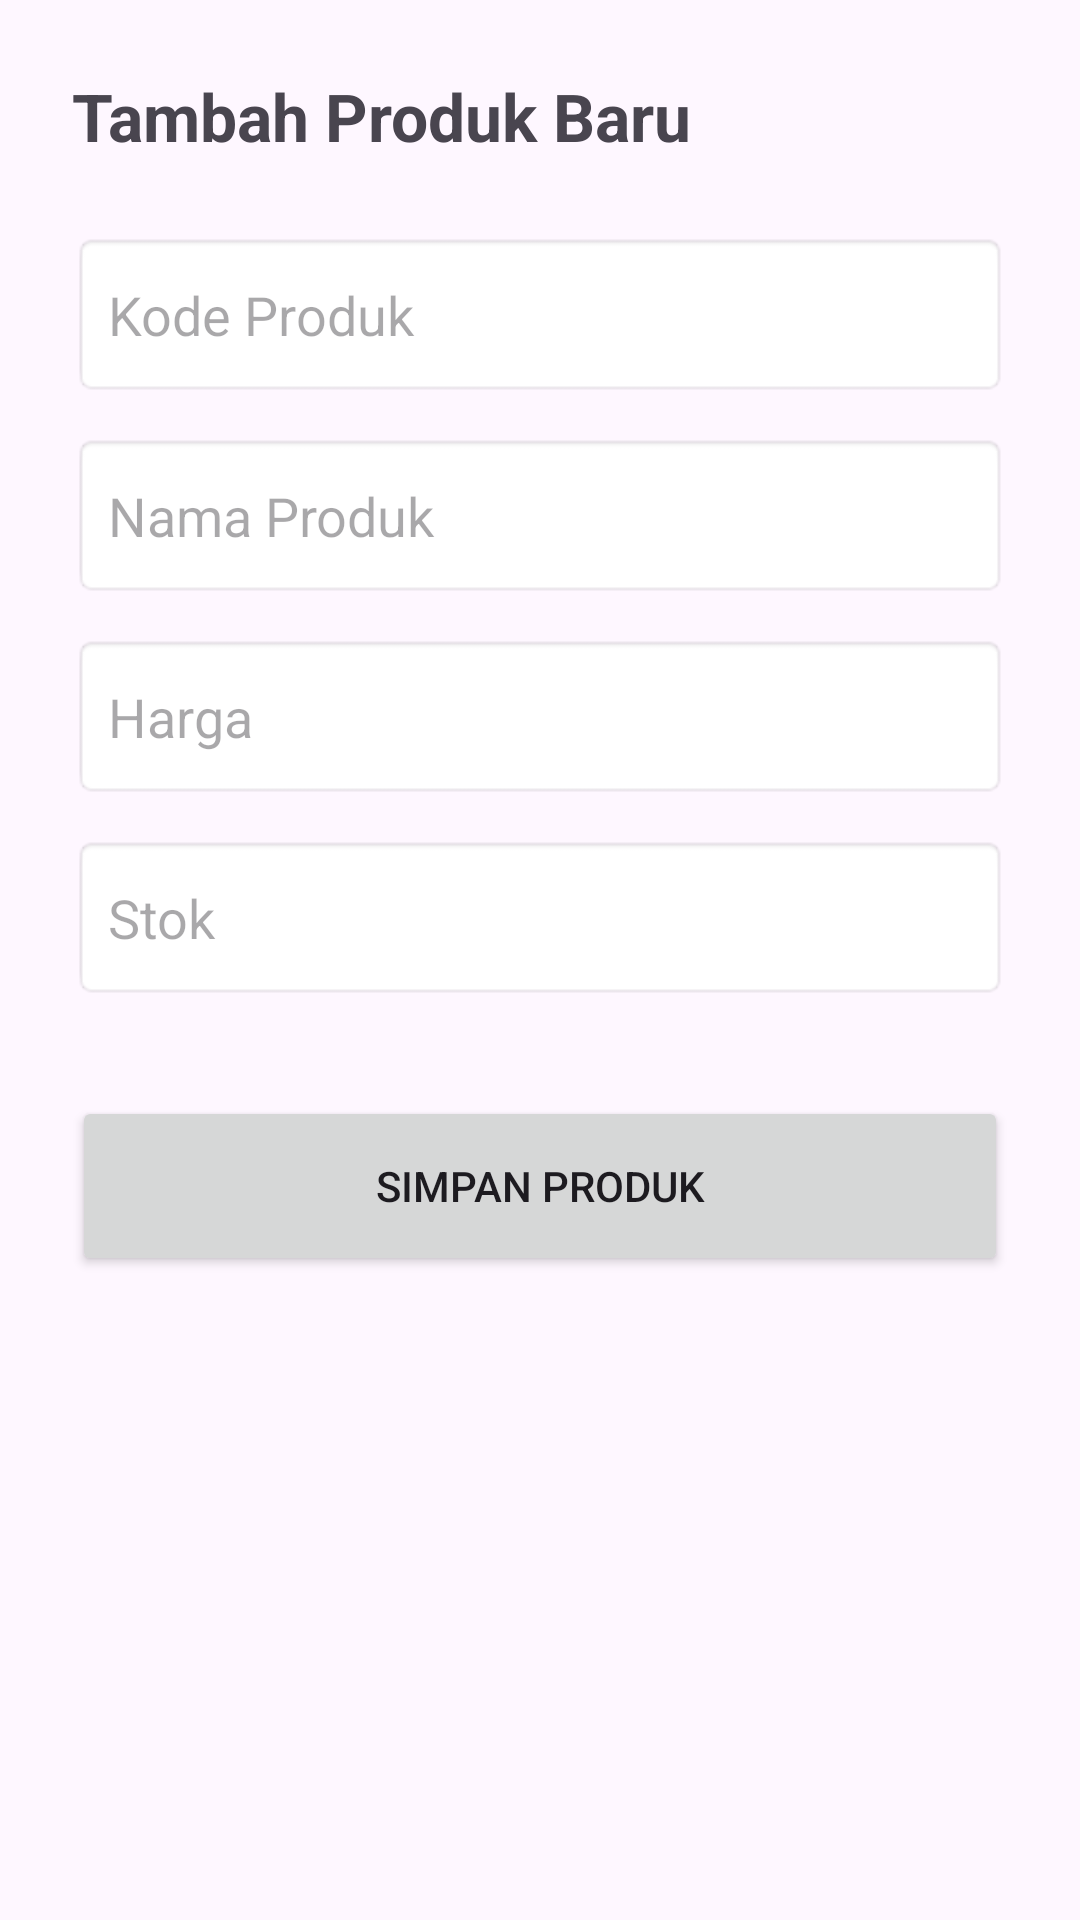

Layout XML and referenced resources for this Android screen:
<!-- AndroidManifest.xml: application theme Theme.TokoOnline -->
<!-- res/layout/activity_add.xml -->
<?xml version="1.0" encoding="utf-8"?>
<androidx.constraintlayout.widget.ConstraintLayout xmlns:android="http://schemas.android.com/apk/res/android"
    xmlns:app="http://schemas.android.com/apk/res-auto"
    android:layout_width="match_parent"
    android:layout_height="match_parent"
    android:padding="24dp">

    <TextView
        android:id="@+id/tv_title"
        android:layout_width="wrap_content"
        android:layout_height="wrap_content"
        android:text="@string/tambah_produk_baru"
        android:textSize="22sp"
        android:textStyle="bold"
        app:layout_constraintTop_toTopOf="parent"
        app:layout_constraintStart_toStartOf="parent" />

    <EditText
        android:id="@+id/edt_kode"
        android:layout_width="match_parent"
        android:layout_height="55dp"
        android:layout_marginTop="24dp"
        android:autofillHints="@string/kode_produk"
        android:hint="@string/kode_produk"
        android:inputType="text" android:padding="12dp"
        android:background="@android:drawable/editbox_background"
        app:layout_constraintTop_toBottomOf="@id/tv_title" />

    <EditText
        android:id="@+id/edt_nama"
        android:layout_width="match_parent"
        android:layout_height="55dp"
        android:layout_marginTop="12dp"
        android:autofillHints="@string/nama_produk"
        android:hint="@string/nama_produk"
        android:inputType="text|textAutoComplete"
        android:padding="12dp"
        android:background="@android:drawable/editbox_background"
        app:layout_constraintTop_toBottomOf="@id/edt_kode" />

    <EditText
        android:id="@+id/edt_harga"
        android:layout_width="match_parent"
        android:layout_height="55dp"
        android:layout_marginTop="12dp"
        android:autofillHints="@string/harga"
        android:hint="@string/harga"
        android:inputType="number"
        android:padding="12dp"
        android:background="@android:drawable/editbox_background"
        app:layout_constraintTop_toBottomOf="@id/edt_nama" />

    <EditText
        android:id="@+id/edt_stok"
        android:layout_width="match_parent"
        android:layout_height="55dp"
        android:layout_marginTop="12dp"
        android:autofillHints="@string/stok"
        android:hint="@string/stok"
        android:inputType="number"
        android:padding="12dp"
        android:background="@android:drawable/editbox_background"
        app:layout_constraintTop_toBottomOf="@id/edt_harga" />

    <Button
        android:id="@+id/btn_simpan"
        android:layout_width="match_parent"
        android:layout_height="60dp"
        android:layout_marginTop="32dp"
        android:text="@string/simpan_produk"
        app:layout_constraintTop_toBottomOf="@id/edt_stok" />

    <ProgressBar
        android:id="@+id/pb_loading"
        android:layout_width="wrap_content"
        android:layout_height="wrap_content"
        android:visibility="gone"
        app:layout_constraintTop_toTopOf="parent"
        app:layout_constraintBottom_toBottomOf="parent"
        app:layout_constraintStart_toStartOf="parent"
        app:layout_constraintEnd_toEndOf="parent" />

</androidx.constraintlayout.widget.ConstraintLayout>
<!-- resources referenced by this layout -->
<resources>
  <string name="harga">Harga</string>
  <string name="kode_produk">Kode Produk</string>
  <string name="nama_produk">Nama Produk</string>
  <string name="simpan_produk">SIMPAN PRODUK</string>
  <string name="stok">Stok</string>
  <string name="tambah_produk_baru">Tambah Produk Baru</string>
  <style name="Theme.TokoOnline" parent="Base.Theme.TokoOnline" />
  <style name="Base.Theme.TokoOnline" parent="Theme.Material3.DayNight.NoActionBar">
          
          
      </style>
</resources>
